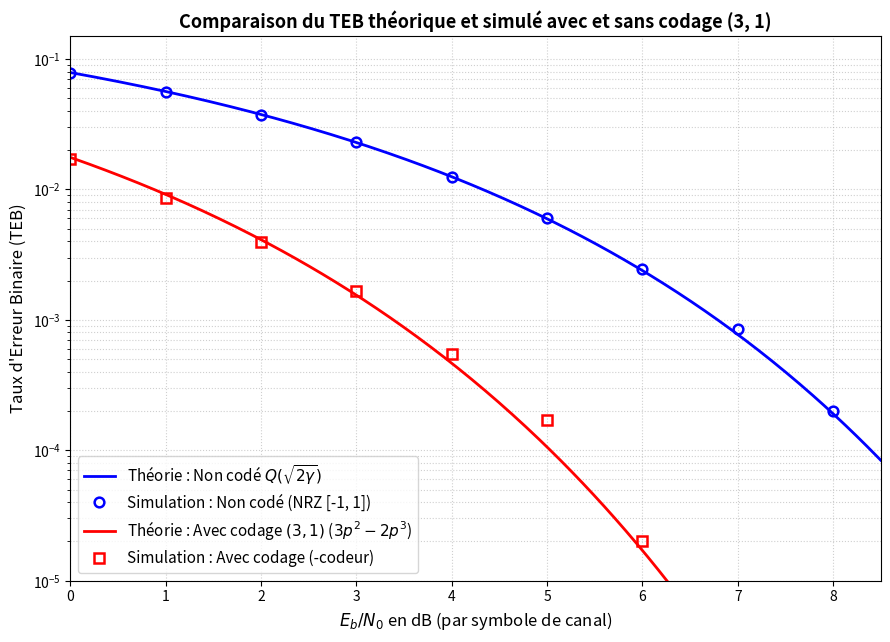

This chart was generated by the following Python code: (Note: this script raises an exception after producing the figure.)
"""
Trace la comparaison des courbes TEB = f(Eb/N0) avec et sans codage de canal (-codeur).
Pour la forme d'onde NRZ antipodale [-1, 1] (conforme au TP3).

Usage :
    python courbe_TEB_codeur.py
"""

import math
import numpy as np
import matplotlib.pyplot as plt

def Q(x):
    """Fonction Q : probabilite qu'une gaussienne centree reduite depasse x."""
    return 0.5 * math.erfc(x / math.sqrt(2.0))

def teb_theorique_non_code(snr_db):
    """TEB theorique pour NRZ antipodal [-1, 1] non code : Q(sqrt(2 * gamma))."""
    gamma = 10.0 ** (snr_db / 10.0)
    return Q(math.sqrt(2.0 * gamma))

def teb_theorique_code(snr_db):
    """TEB theorique pour code (3,1) avec decision par mot le plus proche : 3p^2 - 2p^3."""
    p = teb_theorique_non_code(snr_db)
    return 3.0 * (p ** 2) - 2.0 * (p ** 3)

def tracer_courbes(fichiers_png=["courbe_teb_codeur.png", "B3.Cecotti.Jacq.Millat.Plougonven--Lastennet.rapport.etape4.pdf/figures/courbe_teb_codeur.png"]):
    # Courbes continues theoriques
    snr_theorie = np.linspace(0.0, 8.5, 300)
    teb_th_nc = [teb_theorique_non_code(s) for s in snr_theorie]
    teb_th_c = [teb_theorique_code(s) for s in snr_theorie]

    # Points mesures par le Simulateur SIT213 (100 000 bits par point, NRZ [-1, 1], seed 100)
    snr_mesures_nc = [0, 1, 2, 3, 4, 5, 6, 7, 8]
    teb_mesures_nc = [0.07856, 0.05590, 0.03743, 0.02295, 0.01253, 0.00601, 0.00247, 0.00085, 0.00020]

    # Pour le codage, a 7 et 8 dB sur 100 000 bits, 0 erreur detectee (TEB=0 non tracable en log)
    snr_mesures_c = [0, 1, 2, 3, 4, 5, 6]
    teb_mesures_c = [0.01704, 0.00864, 0.00396, 0.00165, 0.00055, 0.00017, 0.00002]

    plt.figure(figsize=(9, 6.5), dpi=200)

    # 1. Non code
    plt.semilogy(snr_theorie, teb_th_nc, "b-", label=r"Théorie : Non codé $Q(\sqrt{2\gamma})$", linewidth=2)
    plt.semilogy(snr_mesures_nc, teb_mesures_nc, "bo", label="Simulation : Non codé (NRZ [-1, 1])",
                 markersize=7, markerfacecolor="none", markeredgewidth=1.8)

    # 2. Avec codeur
    plt.semilogy(snr_theorie, teb_th_c, "r-", label=r"Théorie : Avec codage $(3,1)$ ($3p^2 - 2p^3$)", linewidth=2)
    plt.semilogy(snr_mesures_c, teb_mesures_c, "rs", label="Simulation : Avec codage (-codeur)",
                 markersize=7, markerfacecolor="none", markeredgewidth=1.8)

    plt.grid(True, which="both", linestyle=":", alpha=0.6)
    plt.xlim(0, 8.5)
    plt.ylim(1e-5, 0.15)
    plt.xlabel(r"$E_b/N_0$ en dB (par symbole de canal)", fontsize=12)
    plt.ylabel("Taux d'Erreur Binaire (TEB)", fontsize=12)
    plt.title("Comparaison du TEB théorique et simulé avec et sans codage (3, 1)", fontsize=13, fontweight="bold")
    plt.legend(loc="lower left", fontsize=11)
    plt.tight_layout()

    for f in fichiers_png:
        plt.savefig(f, dpi=200)
        print(f"Graphique enregistre dans : {f}")
    plt.close()

if __name__ == "__main__":
    tracer_courbes()
